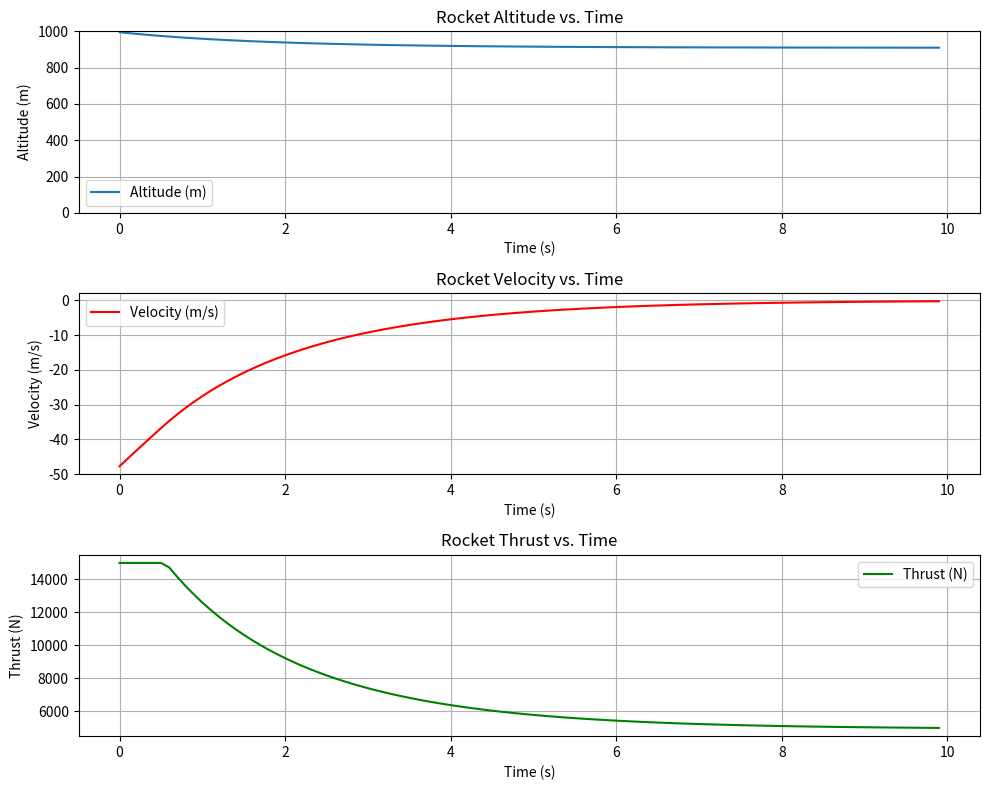

Python code for this plot:
import numpy as np
import matplotlib.pyplot as plt

# --- Constants Section ---
g = 9.81  # Acceleration due to gravity in m/s^2
mass = 500  # Mass of the rocket in kilograms
Cd = 0.75  # Drag coefficient (dimensionless)
rho = 1.225  # Air density at sea level in kg/m^3
A = 1.0  # Cross-sectional area of the rocket in square meters
max_thrust = 15000  # Maximum thrust force available, in Newtons
touchdown_velocity = -1

# --- Simulation Parameters ---
dt = 0.1  # Time step in seconds
total_time = 10  # Total time to simulate in seconds

# --- Initial Rocket Conditions ---
altitude = 1000  # Starting altitude in meters above ground
velocity = -50  # Initial velocity in m/s (negative indicates falling down)
thrust = 0  # Initial thrust applied by engines in Newtons

# --- Data Storage ---
time_list = []
altitude_list = []
velocity_list = []
thrust_list = []

def thrust_vector(thrust, theta, phi):
    theta_rad = np.radians(theta)
    phi_rad = np.radians(phi)
    return np.array([
        thrust * np.sin(theta_rad) * np.cos(phi_rad),  # x-component
        thrust * np.sin(theta_rad) * np.sin(phi_rad),  # y-component
        thrust * np.cos(theta_rad)                    # z-component
    ])

# --- Function Definitions ---
def calculate_drag(velocity):
    """
    Calculate the drag force based on the current velocity.
    
    Arguments:
        velocity (float): The current velocity of the rocket (m/s).
    
    Returns:
        float: The drag force exerted by the atmosphere.
    """
    return 0.5 * Cd * rho * A * velocity**2 * np.sign(velocity)

# --- Main Simulation Loop ---
for t in np.arange(0, total_time, dt):
    # --- Force Calculations ---
    weight = mass * g  # Gravitational force
    drag = calculate_drag(velocity)  # Drag force

    # --- Thrust Control Logic ---
    if altitude > 50:
        thrust = min(max_thrust, weight + abs(drag) + (0.5 * mass * abs(velocity)))
    else:
        thrust = min(max_thrust, weight + abs(drag) + (0.1 * mass * abs(velocity)))

    # --- Net Force Calculation ---
    net_force = thrust - weight - drag

    # --- Update Rocket State ---
    acceleration = net_force / mass
    velocity += acceleration * dt
    altitude += velocity * dt

    # --- Data Recording ---
    time_list.append(t)
    altitude_list.append(max(altitude, 0))  # Ensure altitude doesn't go below zero
    velocity_list.append(velocity)
    thrust_list.append(thrust)

    # --- Check Landing Condition ---
    if altitude <= 0:
        touchdown_velocity = velocity
        break

# --- Post-Landing Calculations ---
stopping_distance = 1  # Assume a stopping distance of 1 meter for simplicity
if altitude <= 0:
    deceleration = (touchdown_velocity**2) / (2 * stopping_distance)
    impact_force = mass * (deceleration + g)
    normal_force = mass * g + impact_force
else:
    deceleration = 0
    impact_force = 0
    normal_force = mass * g

# Display the calculated forces after landing
print("Rocket Landing Forces:")
print(f"Touchdown Velocity: {abs(touchdown_velocity):.2f} m/s")
print(f"Deceleration during landing: {deceleration:.2f} m/s^2")
print(f"Impact Force: {impact_force:.2f} N")
print(f"Normal Force at landing: {normal_force:.2f} N")

# --- Plotting Section ---
plt.figure(figsize=(10, 8))

# Altitude Plot
plt.subplot(3, 1, 1)
plt.plot(time_list, altitude_list, label='Altitude (m)')
plt.xlabel('Time (s)')
plt.ylabel('Altitude (m)')
plt.ylim(0,1000)
plt.title('Rocket Altitude vs. Time')
plt.grid()
plt.legend()

# Velocity Plot
plt.subplot(3, 1, 2)
plt.plot(time_list, velocity_list, label='Velocity (m/s)', color='r')
plt.xlabel('Time (s)')
plt.ylabel('Velocity (m/s)')
plt.title('Rocket Velocity vs. Time')
plt.grid()
plt.legend()

# Thrust Plot
plt.subplot(3, 1, 3)
plt.plot(time_list, thrust_list, label='Thrust (N)', color='g')
plt.xlabel('Time (s)')
plt.ylabel('Thrust (N)')
plt.title('Rocket Thrust vs. Time')
plt.grid()
plt.legend()

plt.tight_layout()
plt.show()
